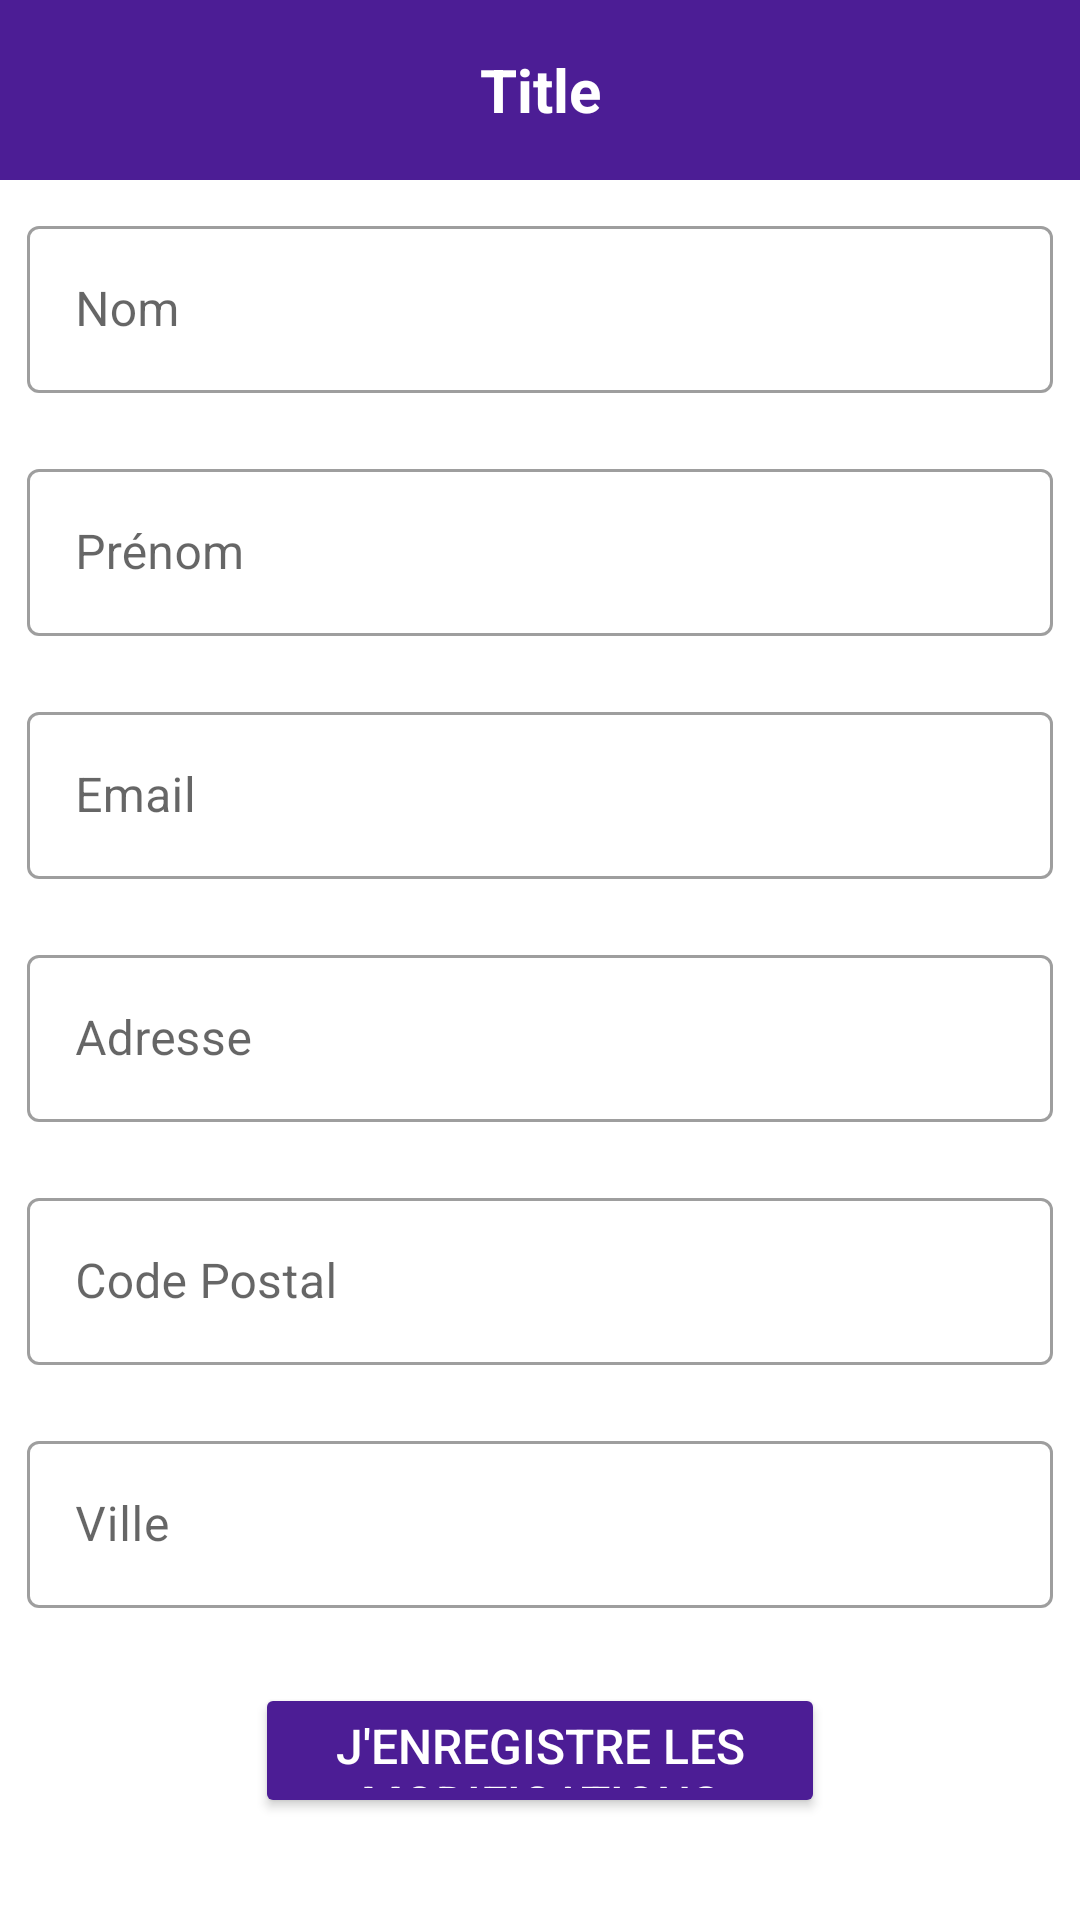

Write the Android layout XML for this screen, with the resource values it uses.
<!-- AndroidManifest.xml: application theme Theme.Projet_Mobile_2 -->
<!-- res/layout/activity_modify.xml -->
<?xml version="1.0" encoding="utf-8"?>
<LinearLayout xmlns:android="http://schemas.android.com/apk/res/android"
    xmlns:app="http://schemas.android.com/apk/res-auto"
    xmlns:tools="http://schemas.android.com/tools"
    android:layout_width="match_parent"
    android:layout_height="match_parent"
    android:orientation="vertical"
    tools:context=".RegisterActivity">

    <include
        layout="@layout/layout_header"
        android:layout_width="match_parent"
        android:layout_height="wrap_content"/>

    <LinearLayout
        android:layout_width="match_parent"
        android:layout_height="match_parent"
        android:orientation="vertical"
        android:layout_gravity="center">

        <com.google.android.material.textfield.TextInputLayout
            android:id="@+id/LastNameTextFieldModify"
            android:layout_width="342dp"
            android:layout_height="wrap_content"
            android:hint="@string/lastNameField"
            android:layout_gravity="center"
            android:layout_margin="10dp"
            android:focusableInTouchMode="true"
            style="@style/Widget.MaterialComponents.TextInputLayout.OutlinedBox">

            <com.google.android.material.textfield.TextInputEditText
                android:layout_width="match_parent"
                android:layout_height="wrap_content"
                />
        </com.google.android.material.textfield.TextInputLayout>
        <com.google.android.material.textfield.TextInputLayout
            android:id="@+id/FistNameTextFieldModify"
            android:layout_width="342dp"
            android:layout_height="wrap_content"
            android:hint="@string/firstNameField"
            android:layout_gravity="center"
            android:layout_margin="10dp"
            style="@style/Widget.MaterialComponents.TextInputLayout.OutlinedBox">

            <com.google.android.material.textfield.TextInputEditText
                android:layout_width="match_parent"
                android:layout_height="wrap_content"
                />
        </com.google.android.material.textfield.TextInputLayout>
        <com.google.android.material.textfield.TextInputLayout
            android:id="@+id/EmailTextFieldModify"
            android:layout_width="342dp"
            android:layout_height="wrap_content"
            android:hint="@string/emailField"
            android:layout_gravity="center"
            android:layout_margin="10dp"
            android:focusableInTouchMode="true"
            style="@style/Widget.MaterialComponents.TextInputLayout.OutlinedBox">

            <com.google.android.material.textfield.TextInputEditText
                android:layout_width="match_parent"
                android:layout_height="wrap_content"
                />
        </com.google.android.material.textfield.TextInputLayout>
        <com.google.android.material.textfield.TextInputLayout
            android:id="@+id/AddressTextFieldModify"
            android:layout_width="342dp"
            android:layout_height="wrap_content"
            android:hint="@string/addressField"
            android:layout_gravity="center"
            android:layout_margin="10dp"
            android:focusableInTouchMode="true"
            style="@style/Widget.MaterialComponents.TextInputLayout.OutlinedBox">

            <com.google.android.material.textfield.TextInputEditText
                android:layout_width="match_parent"
                android:layout_height="wrap_content"
                />
        </com.google.android.material.textfield.TextInputLayout>
        <com.google.android.material.textfield.TextInputLayout
            android:id="@+id/ZipcodeTextFieldModify"
            android:layout_width="342dp"
            android:layout_height="wrap_content"
            android:hint="@string/zipcodeField"
            android:layout_gravity="center"
            android:layout_margin="10dp"
            android:focusableInTouchMode="true"

            style="@style/Widget.MaterialComponents.TextInputLayout.OutlinedBox">

            <com.google.android.material.textfield.TextInputEditText
                android:layout_width="match_parent"
                android:layout_height="wrap_content"
                />
        </com.google.android.material.textfield.TextInputLayout>
        <com.google.android.material.textfield.TextInputLayout
            android:id="@+id/CityTextFieldModify"
            android:layout_width="342dp"
            android:layout_height="wrap_content"
            android:hint="@string/cityField"
            android:layout_gravity="center"
            android:layout_margin="10dp"
            android:focusableInTouchMode="true"
            style="@style/Widget.MaterialComponents.TextInputLayout.OutlinedBox">

            <com.google.android.material.textfield.TextInputEditText
                android:layout_width="match_parent"
                android:layout_height="wrap_content"
                />
        </com.google.android.material.textfield.TextInputLayout>


        <Button
            android:id="@+id/buttonModify"
            style="@style/Button"
            android:text="@string/modify_accountButton" />

    </LinearLayout>
</LinearLayout>
<!-- res/layout/layout_header.xml (included above) -->
<?xml version="1.0" encoding="utf-8"?>
<LinearLayout xmlns:app="http://schemas.android.com/apk/res-auto"
    android:orientation="vertical"
    xmlns:android="http://schemas.android.com/apk/res/android"
    android:layout_width="match_parent"
    android:layout_height="match_parent">

    <RelativeLayout
        android:layout_width="match_parent"
        android:layout_height="60dp"
        android:background="@color/purple">
        <TextView
            android:id="@+id/textViewTitle"
            android:layout_width="match_parent"
            android:layout_height="60dp"
            android:gravity="center"
            android:textSize="20sp"
            android:textColor="@color/white"
            android:textStyle="bold"
            android:text="Title"
            android:maxLines="1"

            />
        <ImageView
            android:visibility="gone"
            android:id="@+id/imageViewBack"
            android:layout_width="32dp"
            android:layout_height="32dp"
            android:layout_alignParentLeft="true"
            android:layout_alignParentTop="true"
            android:layout_alignParentBottom="true"
            android:layout_marginLeft="20dp"
            app:srcCompat="@drawable/icon_back"
            app:tint="@color/white" />

        <ImageView
            android:visibility="gone"
            android:id="@+id/imageViewProfile"
            android:layout_width="32dp"
            android:layout_height="32dp"
            android:layout_alignParentRight="true"
            android:layout_alignParentTop="true"
            android:layout_alignParentBottom="true"
            app:srcCompat="@drawable/icon_user_profile"
            app:tint="@color/white" />
    </RelativeLayout>

</LinearLayout>
<!-- resources referenced by this layout -->
<resources>
  <color name="purple">#FF4C1D95</color>
  <color name="white">#FFFFFFFF</color>
  <string name="addressField">Adresse</string>
  <string name="cityField">Ville</string>
  <string name="emailField">Email</string>
  <string name="firstNameField">Prénom</string>
  <string name="lastNameField">Nom</string>
  <string name="modify_accountButton">J\'enregistre les modifications</string>
  <string name="zipcodeField">Code Postal</string>
  <style name="Button" parent="TextAppearance.AppCompat.Widget.Button">
          <item name="android:backgroundTint">@color/purple</item>
          <item name="android:layout_marginTop">15dp</item>
          <item name="android:layout_marginBottom">15dp</item>
          <item name="android:layout_width">190dp</item>
          <item name="android:layout_height">45dp</item>
          <item name="android:layout_gravity">center_horizontal</item>
          <item name="android:textColor">@color/white</item>
          <item name="android:textSize">16sp</item>
      </style>
  <style name="Theme.Projet_Mobile_2" parent="Theme.MaterialComponents.DayNight.NoActionBar">
          
          <item name="colorPrimary">@color/purple_500</item>
          <item name="colorPrimaryVariant">@color/purple_700</item>
          <item name="colorOnPrimary">@color/white</item>
          
          <item name="colorSecondary">@color/teal_200</item>
          <item name="colorSecondaryVariant">@color/teal_700</item>
          <item name="colorOnSecondary">@color/black</item>
          
          <item name="android:statusBarColor">?attr/colorPrimaryVariant</item>
          
      </style>
  <color name="purple_500">#FF6200EE</color>
  <color name="purple_700">#FF3700B3</color>
  <color name="teal_200">#FF03DAC5</color>
  <color name="teal_700">#FF018786</color>
  <color name="black">#FF000000</color>
</resources>
